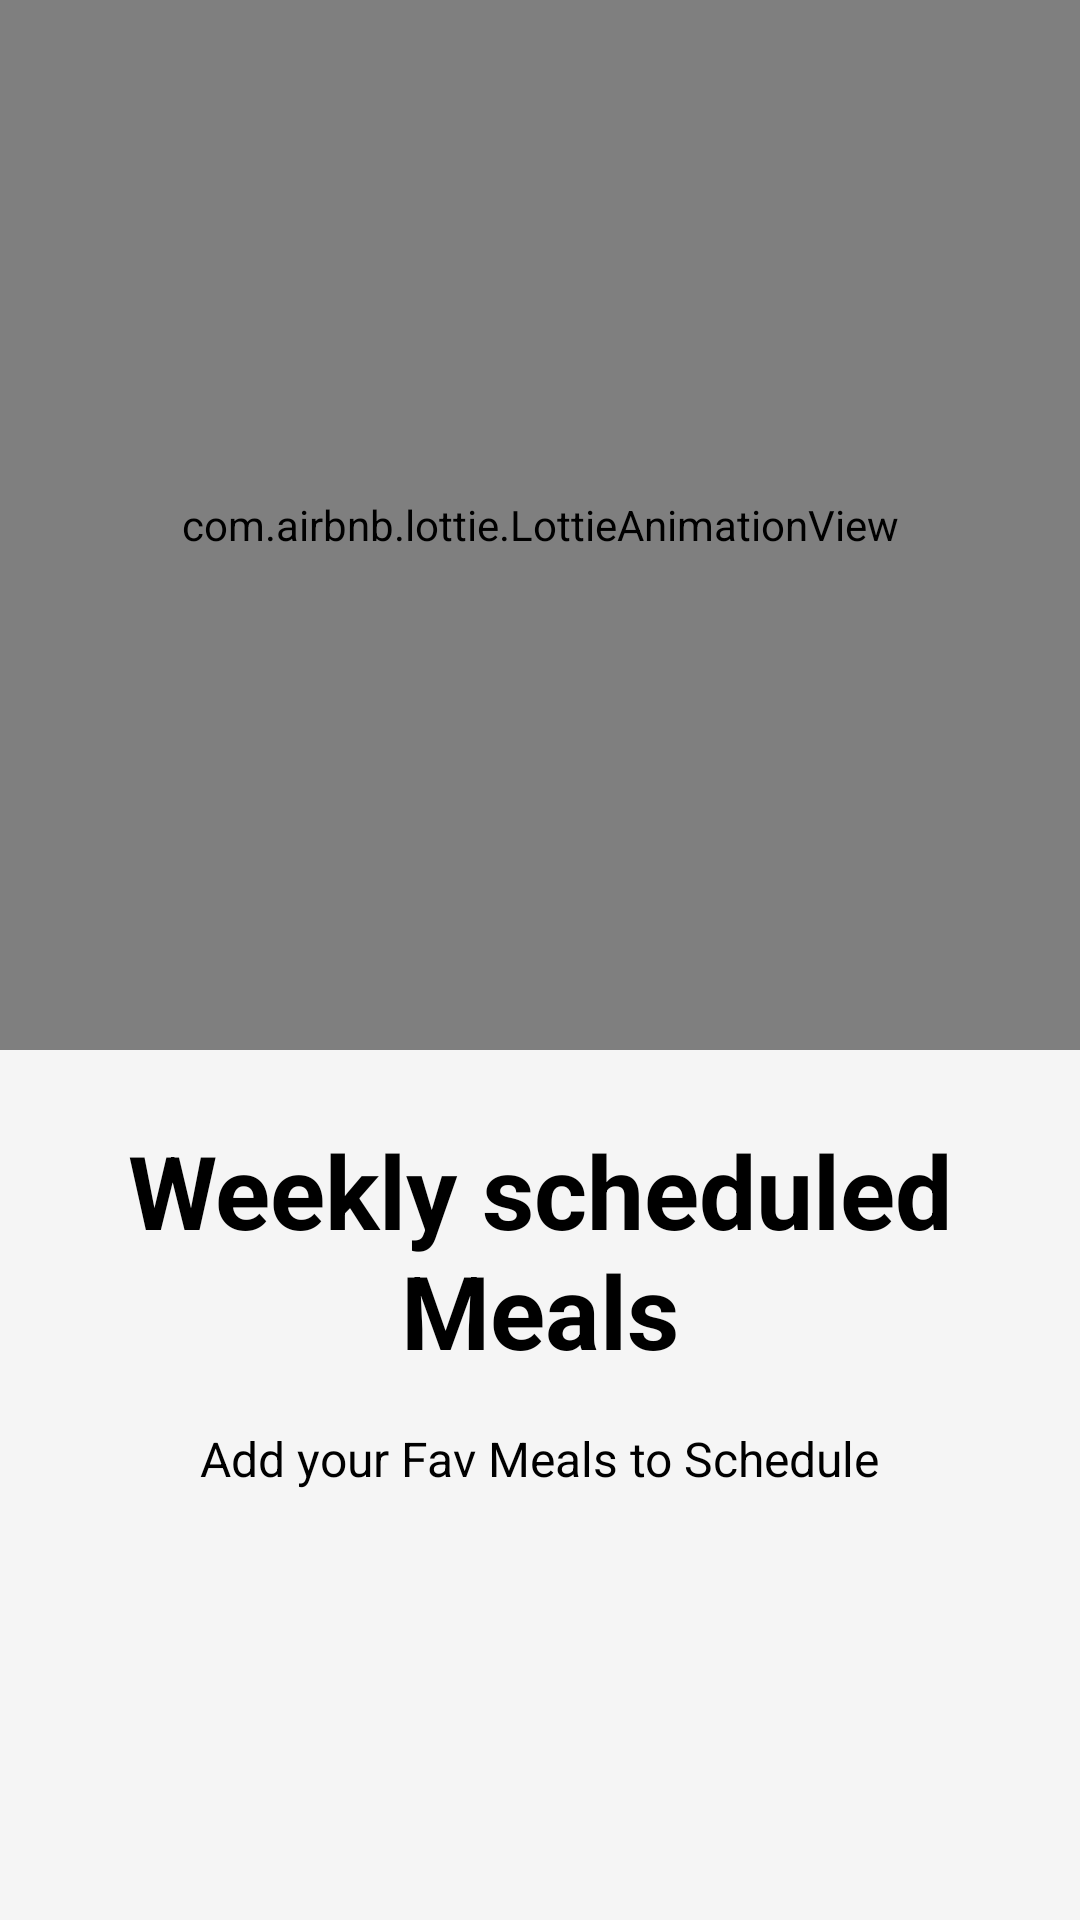

Android layout source for this screen:
<!-- AndroidManifest.xml: application theme Theme.FoodPlanner -->
<!-- res/layout/fragment_second_screen.xml -->
<?xml version="1.0" encoding="utf-8"?>
<androidx.constraintlayout.widget.ConstraintLayout xmlns:android="http://schemas.android.com/apk/res/android"
    xmlns:app="http://schemas.android.com/apk/res-auto"
    xmlns:tools="http://schemas.android.com/tools"
    android:layout_width="match_parent"
    android:layout_height="match_parent"
    android:background="@color/neutral"
    tools:context=".onboarding.view.screens.SecondScreenFragment">


    <com.airbnb.lottie.LottieAnimationView
        android:id="@+id/animation_view"
        android:layout_width="match_parent"
        android:layout_height="350dp"
        app:layout_constraintEnd_toEndOf="parent"
        app:layout_constraintStart_toStartOf="parent"
        app:layout_constraintTop_toTopOf="parent"
        app:lottie_autoPlay="true"
        app:lottie_loop="true"
        app:lottie_rawRes="@raw/calender_lotti" />

    <TextView
        android:id="@+id/textView"
        android:layout_width="wrap_content"
        android:layout_height="wrap_content"
        android:layout_marginTop="16dp"
        android:paddingStart="30dp"
        android:paddingEnd="30dp"
        android:text="@string/sceduleDetails"
        android:textAlignment="center"
        android:textColor="@color/black"
        android:textSize="16sp"
        app:layout_constraintEnd_toEndOf="@+id/textView11"
        app:layout_constraintHorizontal_bias="0.494"
        app:layout_constraintStart_toStartOf="@+id/textView11"
        app:layout_constraintTop_toBottomOf="@+id/textView11" />

    <TextView
        android:id="@+id/textView11"
        android:layout_width="wrap_content"
        android:layout_height="wrap_content"
        android:layout_marginTop="24dp"
        android:gravity="center_horizontal|center_vertical"
        android:text="@string/schedule"
        android:textColor="@color/black"
        android:textSize="34sp"
        android:textStyle="bold"
        app:layout_constraintEnd_toEndOf="@+id/animation_view"
        app:layout_constraintHorizontal_bias="0.494"
        app:layout_constraintStart_toStartOf="@+id/animation_view"
        app:layout_constraintTop_toBottomOf="@+id/animation_view" />
</androidx.constraintlayout.widget.ConstraintLayout>
<!-- resources referenced by this layout -->
<resources>
  <color name="black">#FF000000</color>
  <color name="neutral">#F5F5F5</color>
  <string name="sceduleDetails">Add your Fav Meals to Schedule</string>
  <string name="schedule">Weekly scheduled Meals</string>
  <style name="Theme.FoodPlanner" parent="Theme.MaterialComponents.DayNight.DarkActionBar">
          
  
          <item name="colorPrimary">@color/primary</item>
          <item name="colorPrimaryVariant">@color/purple_700</item>
          <item name="colorOnPrimary">@color/white</item>
          
          <item name="colorSecondary">@color/black</item>
          <item name="colorSecondaryVariant">@color/dark</item>
          <item name="colorOnSecondary">@color/black</item>
          
  
          
      </style>
  <color name="primary">#FF9900</color>
  <color name="purple_700">#FF3700B3</color>
  <color name="white">#FFFFFFFF</color>
  <color name="dark">#454749</color>
</resources>
